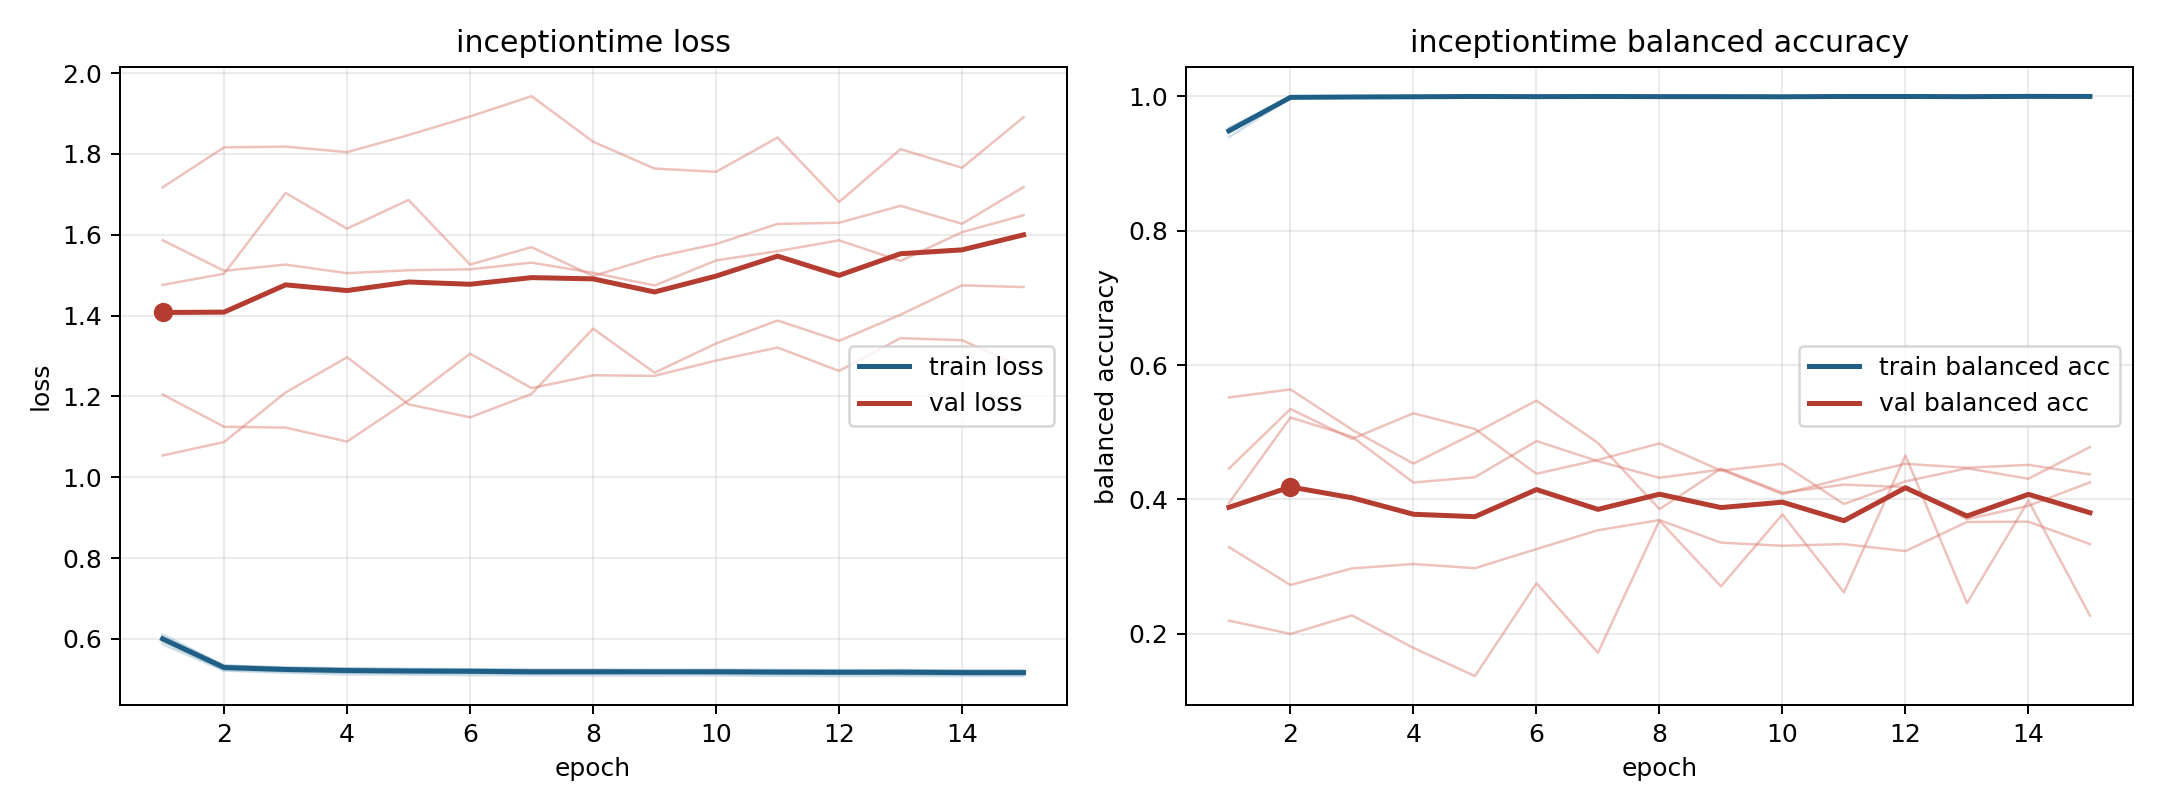

The data file committed next to this chart (first rows):
model, fold, epoch, train_loss, train_balanced_accuracy, val_loss, val_balanced_accuracy
inceptiontime, 1, 1, 0.6021, 0.9499, 1.476, 0.3291
inceptiontime, 1, 2, 0.5334, 0.9987, 1.504, 0.2727
inceptiontime, 1, 3, 0.5277, 0.9993, 1.703, 0.2975
inceptiontime, 1, 4, 0.5259, 0.9994, 1.615, 0.304
inceptiontime, 1, 5, 0.5257, 0.9992, 1.686, 0.2978
inceptiontime, 1, 6, 0.5254, 0.9991, 1.526, 0.3262
inceptiontime, 1, 7, 0.5239, 0.9995, 1.569, 0.3543
inceptiontime, 1, 8, 0.524, 0.9992, 1.498, 0.3693
inceptiontime, 1, 9, 0.5236, 0.9991, 1.544, 0.3358
inceptiontime, 1, 10, 0.5235, 0.9987, 1.577, 0.3311
inceptiontime, 1, 11, 0.523, 0.9996, 1.627, 0.3336
inceptiontime, 1, 12, 0.5231, 0.9992, 1.63, 0.3231
inceptiontime, 1, 13, 0.5225, 0.9993, 1.672, 0.3666
inceptiontime, 1, 14, 0.521, 0.9998, 1.627, 0.3669
inceptiontime, 1, 15, 0.5221, 0.9992, 1.718, 0.3336
inceptiontime, 2, 1, 0.5939, 0.9507, 1.587, 0.3949
inceptiontime, 2, 2, 0.5234, 0.9984, 1.511, 0.5219
inceptiontime, 2, 3, 0.5196, 0.9984, 1.526, 0.4935
inceptiontime, 2, 4, 0.5165, 0.9992, 1.505, 0.4253
inceptiontime, 2, 5, 0.515, 0.9996, 1.512, 0.4331
inceptiontime, 2, 6, 0.5154, 0.999, 1.515, 0.4869
inceptiontime, 2, 7, 0.5134, 0.9997, 1.531, 0.4569
inceptiontime, 2, 8, 0.514, 0.9992, 1.506, 0.4323
inceptiontime, 2, 9, 0.515, 0.9987, 1.474, 0.4444
inceptiontime, 2, 10, 0.5136, 0.9991, 1.536, 0.408
inceptiontime, 2, 11, 0.5125, 0.9997, 1.559, 0.4314
inceptiontime, 2, 12, 0.5131, 0.9994, 1.586, 0.453
inceptiontime, 2, 13, 0.5119, 0.9995, 1.535, 0.4471
inceptiontime, 2, 14, 0.5115, 0.9998, 1.606, 0.4515
inceptiontime, 2, 15, 0.5116, 0.9993, 1.648, 0.4373
inceptiontime, 3, 1, 0.6062, 0.9487, 1.205, 0.4459
inceptiontime, 3, 2, 0.5344, 0.9985, 1.125, 0.5345
inceptiontime, 3, 3, 0.5286, 0.9991, 1.123, 0.4901
inceptiontime, 3, 4, 0.5266, 0.9986, 1.088, 0.5282
inceptiontime, 3, 5, 0.5243, 0.9994, 1.19, 0.5049
inceptiontime, 3, 6, 0.5236, 0.9991, 1.306, 0.4382
inceptiontime, 3, 7, 0.5233, 0.9991, 1.221, 0.4589
inceptiontime, 3, 8, 0.5225, 0.9992, 1.252, 0.4834
inceptiontime, 3, 9, 0.5218, 0.9996, 1.251, 0.4429
inceptiontime, 3, 10, 0.5229, 0.9988, 1.289, 0.453
inceptiontime, 3, 11, 0.5225, 0.9993, 1.321, 0.3931
inceptiontime, 3, 12, 0.5217, 0.9991, 1.263, 0.4269
inceptiontime, 3, 13, 0.522, 0.9989, 1.344, 0.4464
inceptiontime, 3, 14, 0.5212, 0.9992, 1.339, 0.4308
inceptiontime, 3, 15, 0.5205, 0.9996, 1.271, 0.4779
inceptiontime, 4, 1, 0.6115, 0.9389, 1.054, 0.5517
inceptiontime, 4, 2, 0.5333, 0.9977, 1.087, 0.5637
inceptiontime, 4, 3, 0.5295, 0.9983, 1.21, 0.5039
inceptiontime, 4, 4, 0.5274, 0.9989, 1.297, 0.4533
inceptiontime, 4, 5, 0.5255, 0.9996, 1.18, 0.4989
inceptiontime, 4, 6, 0.5247, 0.9994, 1.148, 0.547
inceptiontime, 4, 7, 0.5228, 0.9995, 1.206, 0.4841
inceptiontime, 4, 8, 0.5233, 0.9993, 1.368, 0.3856
inceptiontime, 4, 9, 0.5229, 0.9992, 1.259, 0.4458
inceptiontime, 4, 10, 0.5232, 0.999, 1.331, 0.41
inceptiontime, 4, 11, 0.5226, 0.9988, 1.388, 0.4221
inceptiontime, 4, 12, 0.5211, 0.9998, 1.337, 0.4183
inceptiontime, 4, 13, 0.5232, 0.9988, 1.402, 0.3708
inceptiontime, 4, 14, 0.5218, 0.9996, 1.475, 0.3906
inceptiontime, 4, 15, 0.5208, 0.9997, 1.471, 0.4254
... 15 more rows
